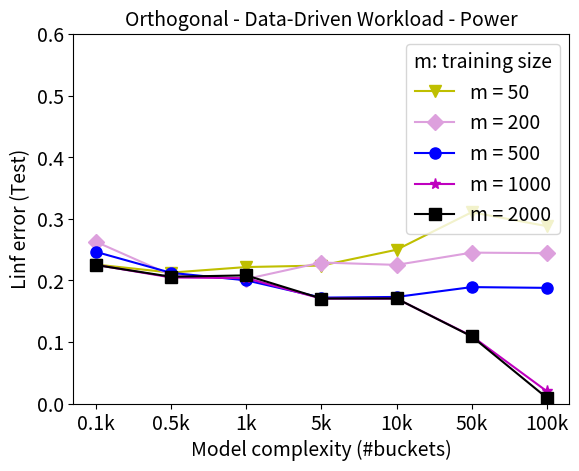

The script that saved this image:
import matplotlib.pyplot as plt

# Model Complexity (#buckets)
x = ['0.1k', '0.5k', '1k', '5k', '10k', '50k', '100k']
QuadHist_tr50 = [0.225708,
                 0.212587,
                 0.221627,
                 0.224067,
                 0.249698,
                 0.310632,
                 0.288033]
QuadHist_tr200 = [0.262617,
                  0.208614,
                  0.202181,
                  0.228954,
                  0.225124,
                  0.245032,
                  0.244151]
QuadHist_tr500 = [0.246259,
                  0.212211,
                  0.200063,
                  0.171988,
                  0.173086,
                  0.189071,
                  0.187818]
QuadHist_tr1000 = [0.22514,
                   0.204699,
                   0.203578,
                   0.170345,
                   0.170416,
                   0.109648,
                   0.019977]
QuadHist_tr2000 = [0.224878,
                   0.205865,
                   0.208096,
                   0.170527,
                   0.170566,
                   0.109028,
                   0.009287]

plt.plot(x, QuadHist_tr50, 'yv-', markersize=8, label='m = 50')
plt.plot(x, QuadHist_tr200, color='plum', marker='D', markersize=8, label='m = 200')
plt.plot(x, QuadHist_tr500, 'bo-', markersize=8, label='m = 500')
plt.plot(x, QuadHist_tr1000, 'm*-', markersize=8, label='m = 1000')
plt.plot(x, QuadHist_tr2000, 'ks-', markersize=8, label='m = 2000')

plt.xlabel('Model complexity (#buckets)', fontsize=14)
plt.ylabel('Linf error (Test)', fontsize=14)
# plt.xscale('log')
plt.ylim(0.000, 0.6)
plt.xticks(x, x, fontsize=14)
plt.yticks(fontsize=14)
plt.title("Orthogonal - Data-Driven Workload - Power", fontsize=14)
plt.legend(loc='upper right', title='m: training size', title_fontsize=14, fontsize=14)
plt.savefig('Starter-TestError-Linf-QuadHist-Power-Data_Aware-Rect-2d.pdf')
plt.show()
